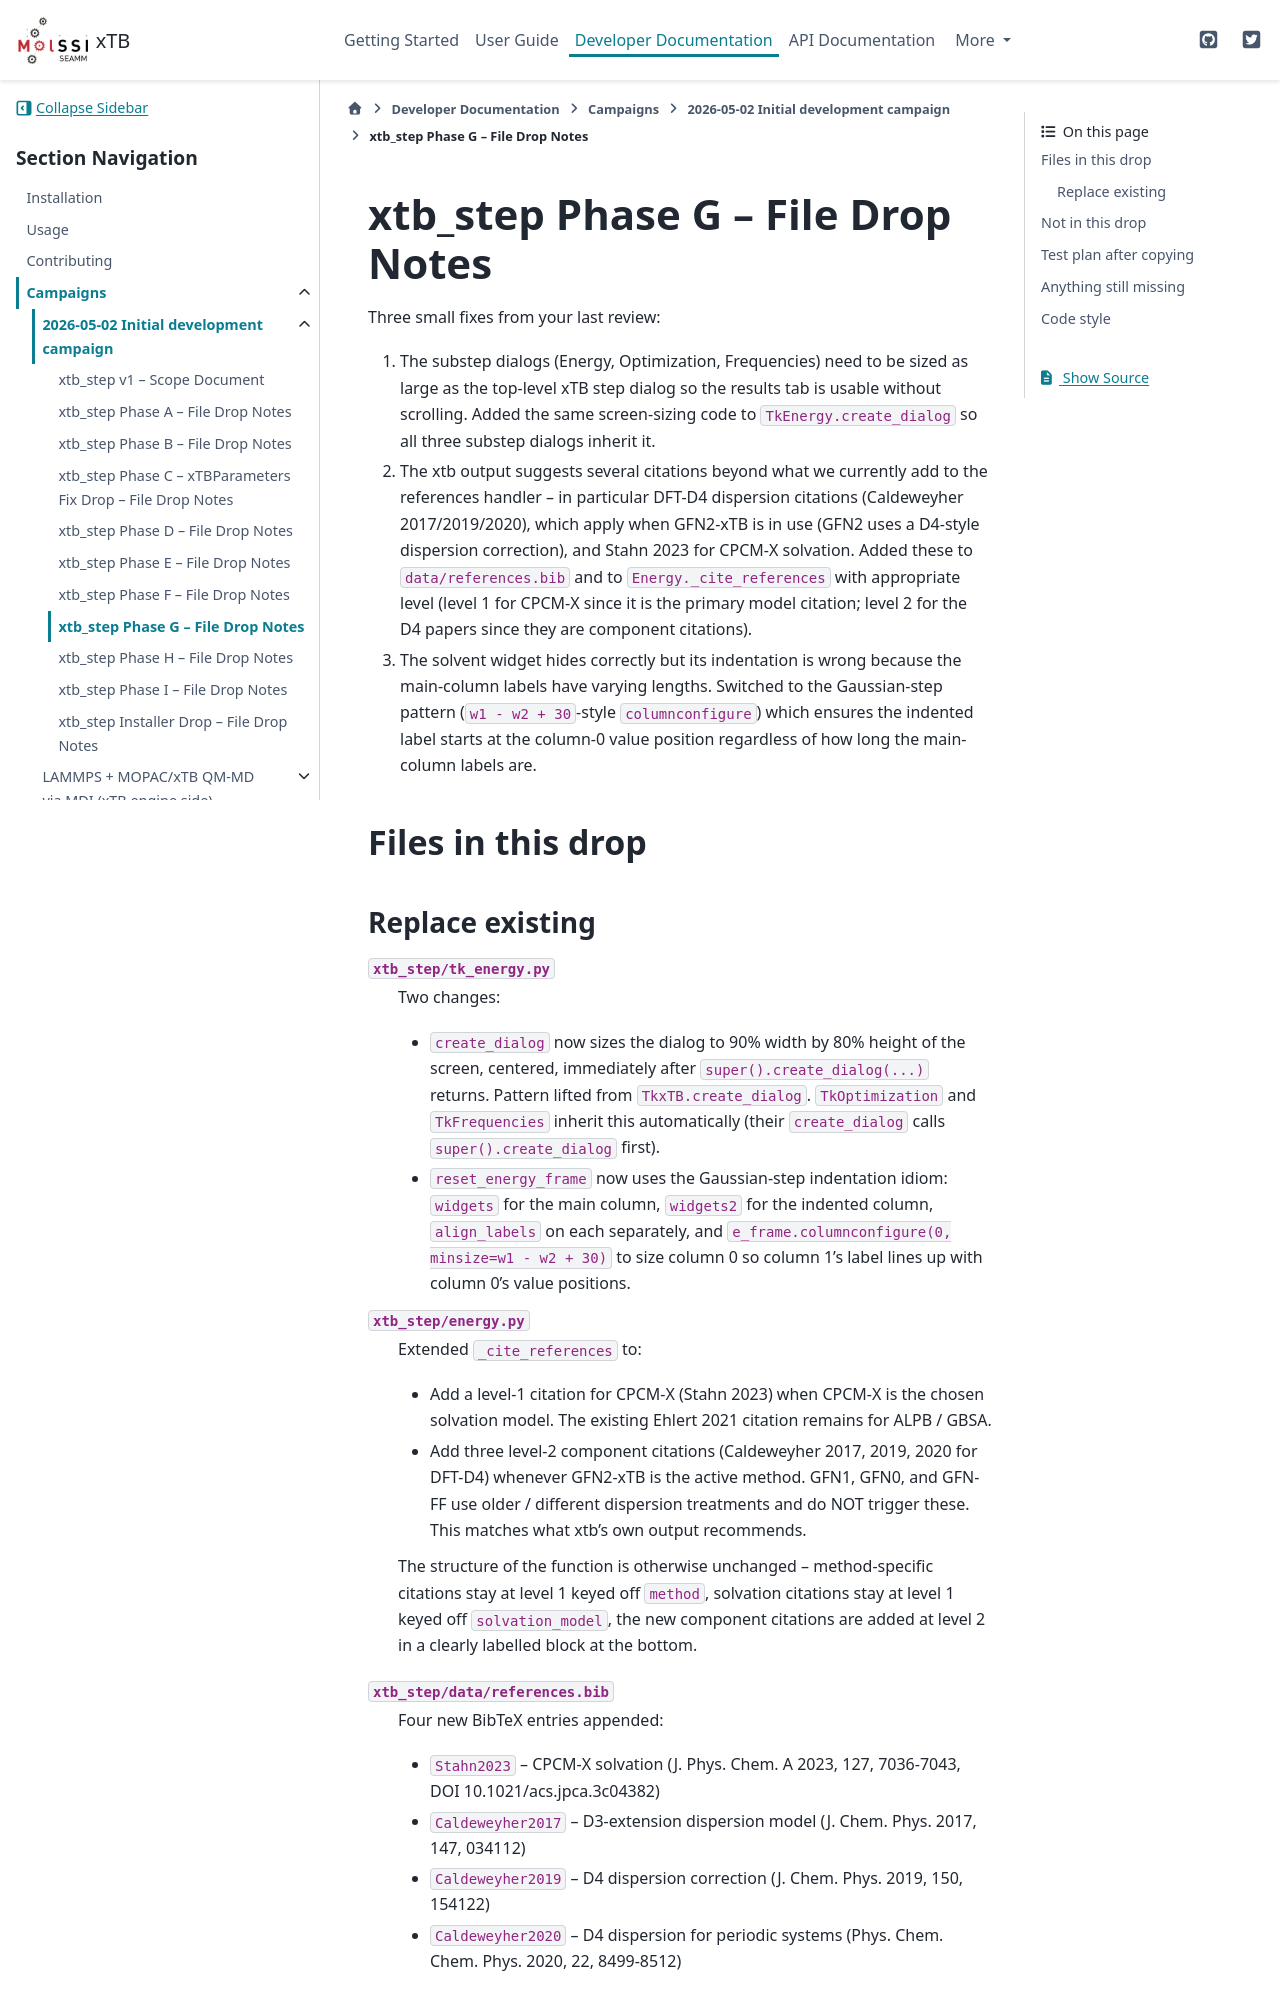

repository: molssi-seamm/xtb-step · page: developer_guide/campaigns/2026-05-02/NOTES_G.html · generator: sphinx

===================================
xtb_step Phase G -- File Drop Notes
===================================

Three small fixes from your last review:

1. The substep dialogs (Energy, Optimization, Frequencies) need to
   be sized as large as the top-level xTB step dialog so the results
   tab is usable without scrolling.  Added the same screen-sizing
   code to ``TkEnergy.create_dialog`` so all three substep dialogs
   inherit it.

2. The xtb output suggests several citations beyond what we currently
   add to the references handler -- in particular DFT-D4 dispersion
   citations (Caldeweyher 2017/2019/2020), which apply when GFN2-xTB
   is in use (GFN2 uses a D4-style dispersion correction), and
   Stahn 2023 for CPCM-X solvation.  Added these to
   ``data/references.bib`` and to ``Energy._cite_references`` with
   appropriate level (level 1 for CPCM-X since it is the primary
   model citation; level 2 for the D4 papers since they are
   component citations).

3. The solvent widget hides correctly but its indentation is wrong
   because the main-column labels have varying lengths.  Switched to
   the Gaussian-step pattern (``w1 - w2 + 30``-style
   ``columnconfigure``) which ensures the indented label starts at
   the column-0 value position regardless of how long the
   main-column labels are.


Files in this drop
==================
